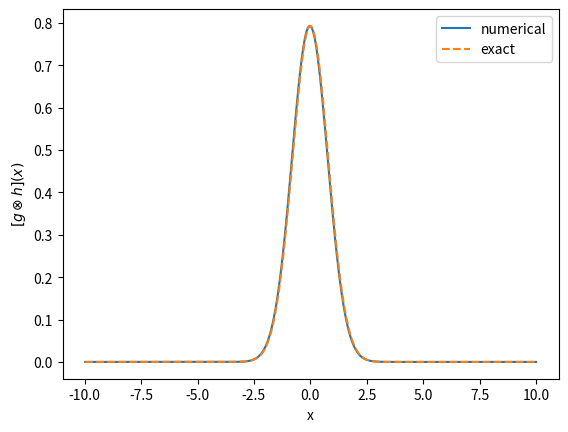

Here is the Python script that generated this plot:
import numpy as np
import matplotlib.pyplot as plt

def g(x):
    return np.exp(-x**2)

def h(x):
    return np.exp(-4*x**2)

xmin = -5
xmax = 5
N = 200
delx = (xmax-xmin)/(N-1)


x,sample_g,sample_h =[],[],[]
for i in range(N):
    sample_g.append(g(xmin+i*delx))
    sample_h.append(h(xmin+i*delx))
    x.append(xmin+i*delx)

xmin=x[0]
xmax=x[-1]
for i in range(N):
    sample_g.append(0)
    sample_h.append(0)
    if (i<N/2):
        x.append(xmin-i*delx)
    else:
        x.append(i*delx)

x.sort()

dft_g = np.fft.fft(sample_g,norm='ortho')
dft_h = np.fft.fft(sample_h,norm='ortho')



prod = []
for i in range(2*N):
    prod.append(dft_g[i]*dft_h[i])

conv = delx*(2*N)**0.5*np.fft.ifft(prod,norm='ortho')



def exact(x):
    return (np.pi/5)**0.5*np.exp(-4*x**2/5)

exact_sol = []
for i in range(len(x)):
    exact_sol.append(exact(x[i]))




plt.plot(x,conv,label='numerical')
plt.plot(x,exact_sol,'--',label='exact')
plt.xlabel('x')
plt.ylabel(r'$[g \otimes h](x)$')
plt.legend()
plt.show()